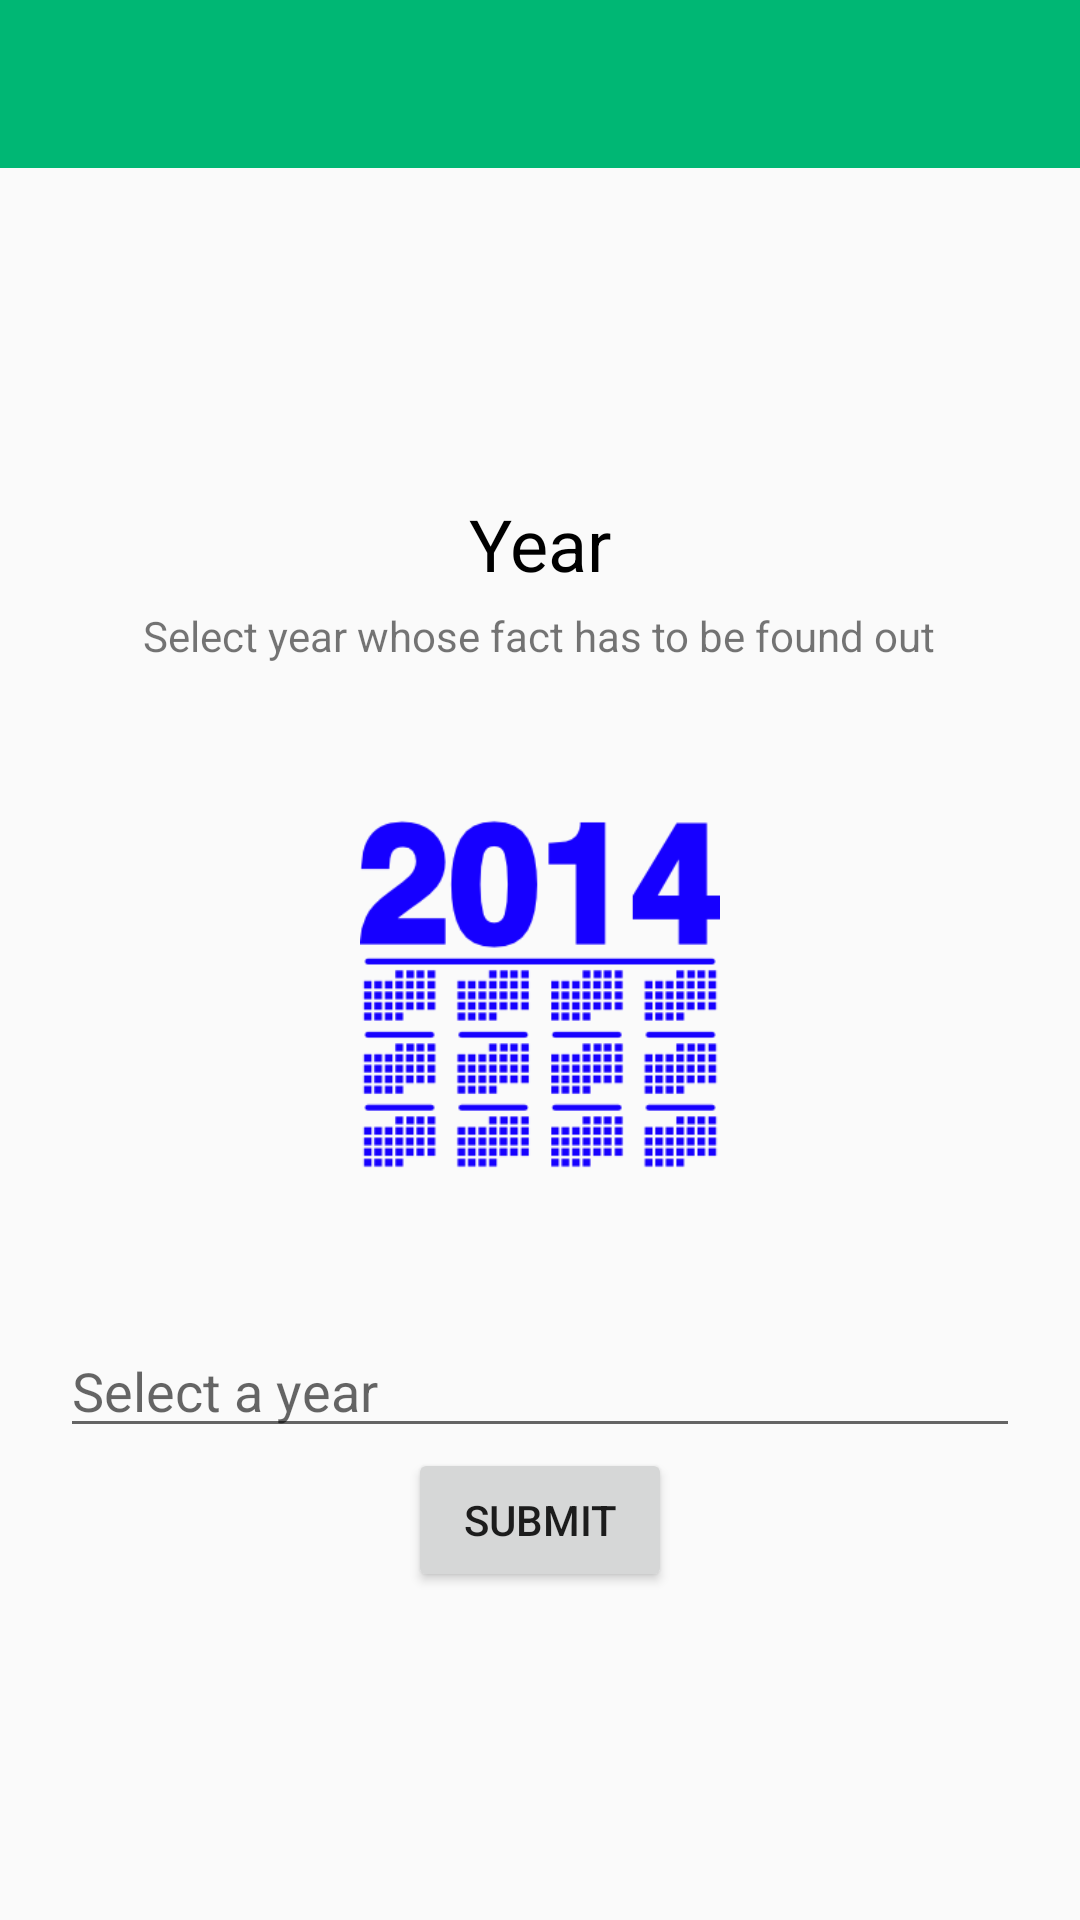

This screen was rendered from an Android layout file. Write that file and the resources it references.
<!-- AndroidManifest.xml: application theme AppTheme -->
<!-- res/layout/activity_year.xml -->
<?xml version="1.0" encoding="utf-8"?>
<LinearLayout xmlns:android="http://schemas.android.com/apk/res/android"
    android:layout_width="match_parent"
    android:layout_height="match_parent"
    android:orientation="vertical">

    <android.support.design.widget.AppBarLayout
        android:id="@+id/appBarLayout"
        android:layout_width="match_parent"
        android:layout_height="wrap_content"
        android:fitsSystemWindows="true"
        android:theme="@style/ThemeOverlay.AppCompat.Dark.ActionBar">

        <android.support.v7.widget.Toolbar
            android:id="@+id/toolbar"
            android:layout_width="match_parent"
            android:layout_height="?attr/actionBarSize"
            android:popupTheme="@style/ThemeOverlay.AppCompat.Dark"></android.support.v7.widget.Toolbar>
    </android.support.design.widget.AppBarLayout>

    <ScrollView
        android:layout_width="match_parent"
        android:layout_height="match_parent"
        android:fillViewport="true">

        <LinearLayout
            android:layout_width="match_parent"
            android:layout_height="match_parent"
            android:gravity="center"
            android:orientation="vertical">

            <TextView
                android:layout_width="wrap_content"
                android:layout_height="wrap_content"
                android:text="Year"
                android:textColor="@color/black"
                android:textSize="24dp" />

            <TextView
                android:layout_width="wrap_content"
                android:layout_height="wrap_content"
                android:layout_marginTop="5dp"
                android:layout_marginLeft="10dp"
                android:layout_marginRight="10dp"
                android:text="Select year whose fact has to be found out" />


            <ImageView
                android:layout_width="120dp"
                android:layout_height="120dp"
                android:layout_margin="50dp"
                android:src="@drawable/year" />

            <EditText
                android:id="@+id/activity_year_number_edittext"
                android:layout_width="match_parent"
                android:layout_height="wrap_content"
                android:layout_marginLeft="20dp"
                android:inputType="none"
                android:editable="false"
                android:layout_marginRight="20dp"
                android:hint="Select a year" />

            <Button
                android:id="@+id/activity_year_submit_button"
                android:layout_width="wrap_content"
                android:layout_height="wrap_content"
                android:paddingLeft="10dp"
                android:paddingRight="10dp"
                android:text="Submit" />

        </LinearLayout>
    </ScrollView>
</LinearLayout>
<!-- resources referenced by this layout -->
<resources>
  <color name="black">#000000</color>
  <!-- drawable year: png bitmap (drawable, 12501 bytes) -->
  <style name="ThemeOverlay.AppCompat.Dark" parent="Base.ThemeOverlay.AppCompat.Dark" />
  <style name="AppTheme" parent="Theme.AppCompat.Light.NoActionBar">
          
          <item name="colorPrimary">@color/primary</item>
          <item name="colorPrimaryDark">@color/primary_dark</item>
          <item name="colorAccent">@color/accent</item>
          <item name="windowActionBar">false</item>
          <item name="windowNoTitle">true</item>
      </style>
  <color name="primary">#00b774</color>
  <color name="primary_dark">#00925c</color>
  <color name="accent">#00BCD4</color>
</resources>
